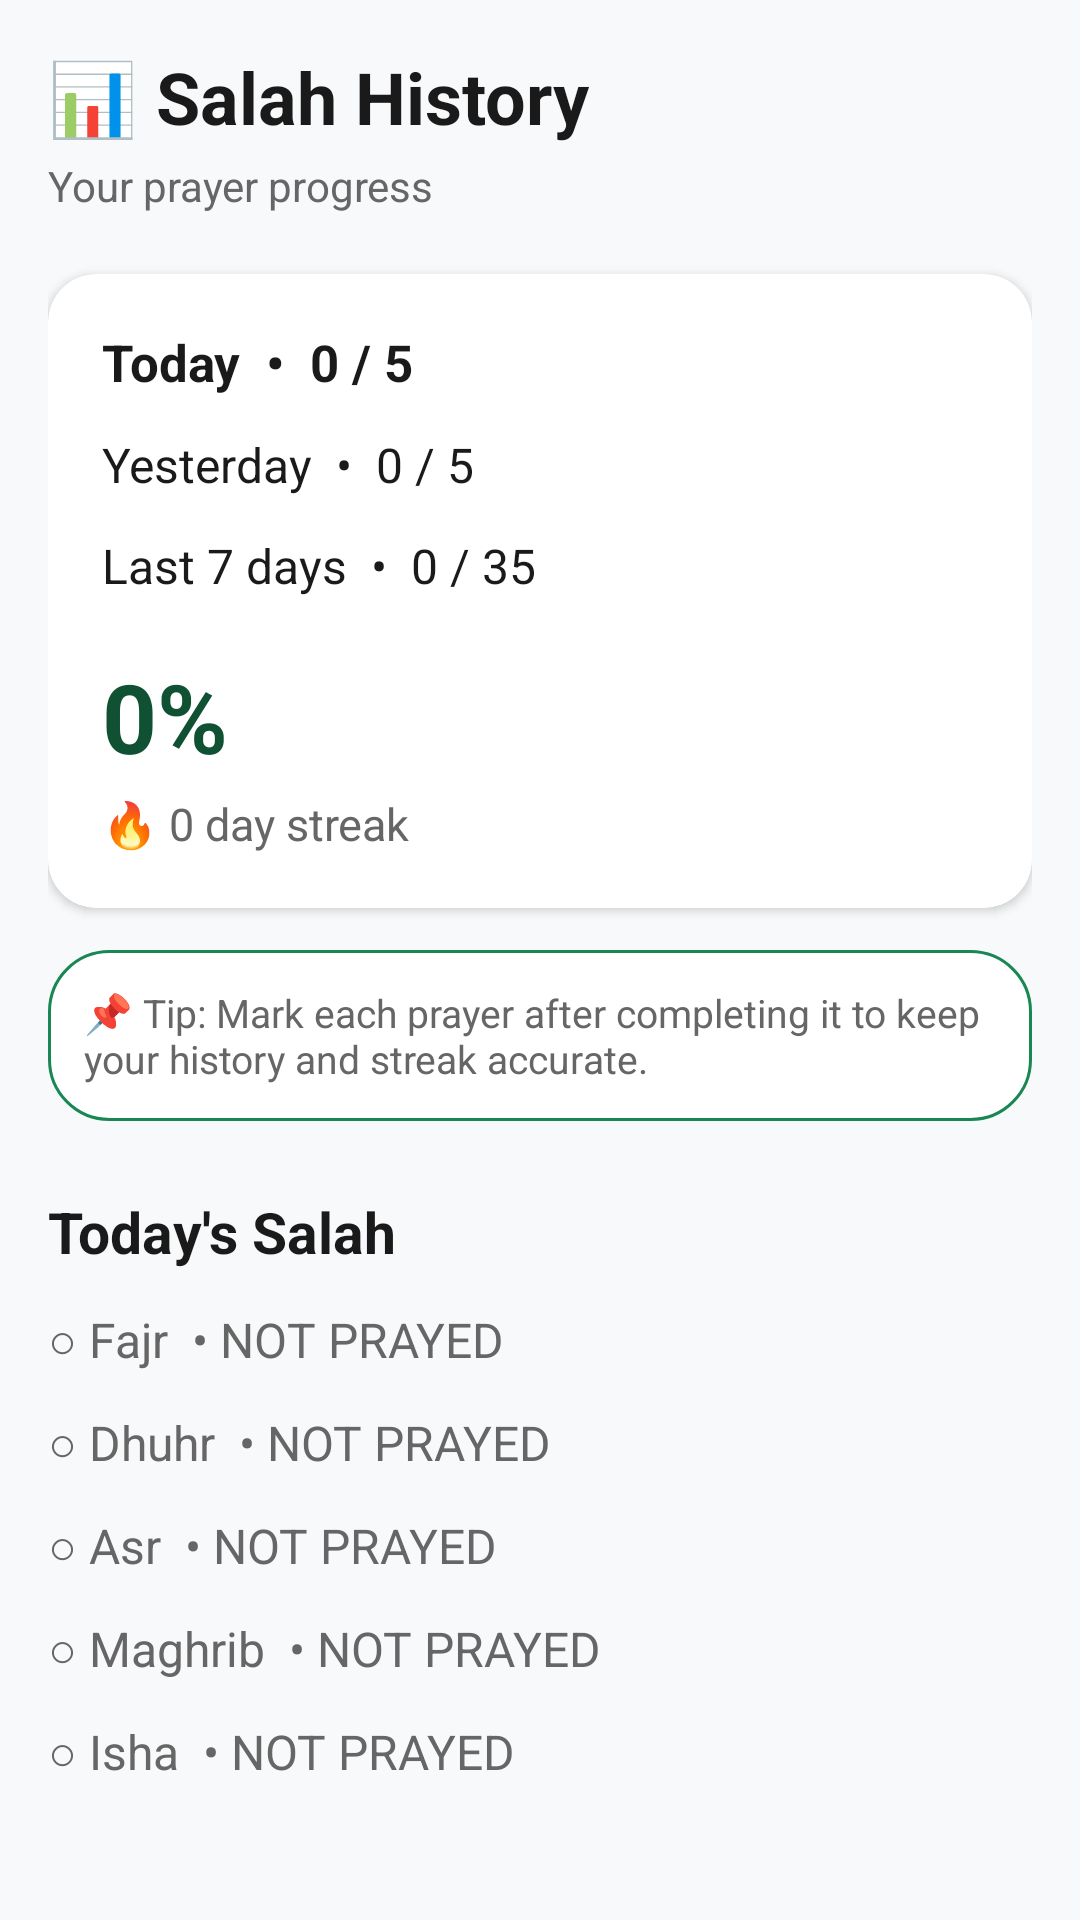

Write the Android layout XML for this screen, with the resource values it uses.
<!-- AndroidManifest.xml: application theme Theme.Noor -->
<!-- res/layout/fragment_salah_history.xml -->
<?xml version="1.0" encoding="utf-8"?>
<ScrollView
    xmlns:android="http://schemas.android.com/apk/res/android"
    android:layout_width="match_parent"
    android:layout_height="match_parent"
    android:background="@color/background"
    android:fillViewport="true">

    <LinearLayout
        android:layout_width="match_parent"
        android:layout_height="wrap_content"
        android:orientation="vertical"
        android:padding="16dp">

        <TextView
            android:layout_width="wrap_content"
            android:layout_height="wrap_content"
            android:text="📊 Salah History"
            android:textColor="@color/text_primary"
            android:textSize="24sp"
            android:textStyle="bold" />

        <TextView
            android:layout_width="wrap_content"
            android:layout_height="wrap_content"
            android:layout_marginTop="4dp"
            android:text="Your prayer progress"
            android:textColor="@color/text_secondary"
            android:textSize="14sp" />

        <androidx.cardview.widget.CardView
            android:layout_width="match_parent"
            android:layout_height="wrap_content"
            android:layout_marginTop="20dp"
            app:cardBackgroundColor="@color/surface"
            app:cardCornerRadius="16dp"
            xmlns:app="http://schemas.android.com/apk/res-auto">

            <LinearLayout
                android:layout_width="match_parent"
                android:layout_height="wrap_content"
                android:orientation="vertical"
                android:padding="18dp">

                <TextView
                    android:id="@+id/tvHistoryToday"
                    android:layout_width="match_parent"
                    android:layout_height="wrap_content"
                    android:text="Today  •  0 / 5"
                    android:textColor="@color/text_primary"
                    android:textSize="17sp"
                    android:textStyle="bold" />

                <TextView
                    android:id="@+id/tvHistoryYesterday"
                    android:layout_width="match_parent"
                    android:layout_height="wrap_content"
                    android:layout_marginTop="12dp"
                    android:text="Yesterday  •  0 / 5"
                    android:textColor="@color/text_primary"
                    android:textSize="16sp" />

                <TextView
                    android:id="@+id/tvHistorySevenDays"
                    android:layout_width="match_parent"
                    android:layout_height="wrap_content"
                    android:layout_marginTop="12dp"
                    android:text="Last 7 days  •  0 / 35"
                    android:textColor="@color/text_primary"
                    android:textSize="16sp" />

                <TextView
                    android:id="@+id/tvHistoryPercentage"
                    android:layout_width="wrap_content"
                    android:layout_height="wrap_content"
                    android:layout_marginTop="18dp"
                    android:text="0%"
                    android:textColor="@color/primary"
                    android:textSize="32sp"
                    android:textStyle="bold" />

                <TextView
                    android:id="@+id/tvHistoryStreak"
                    android:layout_width="wrap_content"
                    android:layout_height="wrap_content"
                    android:layout_marginTop="4dp"
                    android:text="🔥 0 day streak"
                    android:textColor="@color/text_secondary"
                    android:textSize="15sp" />

            </LinearLayout>

        </androidx.cardview.widget.CardView>

        <TextView
            android:layout_width="match_parent"
            android:layout_height="wrap_content"
            android:layout_marginTop="14dp"
            android:background="@drawable/bg_preset_normal"
            android:padding="12dp"
            android:text="📌 Tip: Mark each prayer after completing it to keep your history and streak accurate."
            android:textColor="@color/text_secondary"
            android:textSize="13sp" />

        <TextView
            android:layout_width="wrap_content"
            android:layout_height="wrap_content"
            android:layout_marginTop="24dp"
            android:text="Today's Salah"
            android:textColor="@color/text_primary"
            android:textSize="19sp"
            android:textStyle="bold" />

        <TextView
            android:id="@+id/tvHistoryFajr"
            android:layout_width="match_parent"
            android:layout_height="wrap_content"
            android:layout_marginTop="12dp"
            android:text="○ Fajr  • NOT PRAYED"
            android:textColor="@color/text_secondary"
            android:textSize="16sp" />

        <TextView
            android:id="@+id/tvHistoryDhuhr"
            android:layout_width="match_parent"
            android:layout_height="wrap_content"
            android:layout_marginTop="12dp"
            android:text="○ Dhuhr  • NOT PRAYED"
            android:textColor="@color/text_secondary"
            android:textSize="16sp" />

        <TextView
            android:id="@+id/tvHistoryAsr"
            android:layout_width="match_parent"
            android:layout_height="wrap_content"
            android:layout_marginTop="12dp"
            android:text="○ Asr  • NOT PRAYED"
            android:textColor="@color/text_secondary"
            android:textSize="16sp" />

        <TextView
            android:id="@+id/tvHistoryMaghrib"
            android:layout_width="match_parent"
            android:layout_height="wrap_content"
            android:layout_marginTop="12dp"
            android:text="○ Maghrib  • NOT PRAYED"
            android:textColor="@color/text_secondary"
            android:textSize="16sp" />

        <TextView
            android:id="@+id/tvHistoryIsha"
            android:layout_width="match_parent"
            android:layout_height="wrap_content"
            android:layout_marginTop="12dp"
            android:text="○ Isha  • NOT PRAYED"
            android:textColor="@color/text_secondary"
            android:textSize="16sp" />

    </LinearLayout>

</ScrollView>
<!-- resources referenced by this layout -->
<resources>
  <color name="background">#F8F9FA</color>
  <color name="primary">#0F5132</color>
  <color name="surface">#FFFFFF</color>
  <color name="text_primary">#1A1A1A</color>
  <color name="text_secondary">#666666</color>
  <!-- drawable bg_preset_normal (drawable) -->
  <?xml version="1.0" encoding="utf-8"?>
  <shape xmlns:android="http://schemas.android.com/apk/res/android"
      android:shape="rectangle">
      <solid android:color="@color/white" />
      <corners android:radius="20dp" />
      <stroke android:width="1dp" android:color="@color/primary_light" />
  </shape>
  <style name="Theme.Noor" parent="Theme.MaterialComponents.Light.NoActionBar">
          <item name="colorPrimary">@color/primary</item>
          <item name="colorPrimaryVariant">@color/primary_dark</item>
          <item name="colorOnPrimary">@color/white</item>
          <item name="colorSecondary">@color/accent</item>
          <item name="colorSecondaryVariant">@color/accent_dark</item>
          <item name="colorOnSecondary">@color/black</item>
          <item name="android:statusBarColor">@color/primary_dark</item>
          <item name="android:windowBackground">@color/background</item>
      </style>
  <color name="white">#FFFFFF</color>
  <color name="primary_light">#198754</color>
  <color name="primary_dark">#0A3D25</color>
  <color name="accent">#D4AF37</color>
  <color name="accent_dark">#B8941F</color>
  <color name="black">#000000</color>
</resources>
